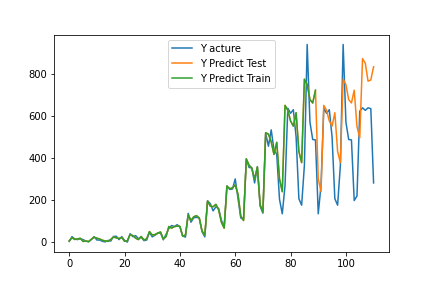

Values plotted in this chart, from the file beside it:
, pred, act
0, 7.003, 4.0
1, 22.2, 27.0
2, 13.73, 16.0
3, 16.41, 13.0
4, 19.29, 17.0
5, 4.259, 13.0
6, 6.061, 6.0
7, 3.088, 3.0
8, 14.52, 14.0
9, 24.13, 27.0
10, 19.75, 11.0
11, 15.9, 11.0
12, 9.794, 5.0
13, 6.638, 2.0
14, 4.489, 9.0
15, 13.5, 6.0
16, 25.3, 28.0
17, 21.36, 29.0
18, 18.07, 13.0
19, 23.08, 27.0
20, 5.044, 9.0
21, 7.715, 1.0
22, 36.51, 41.0
23, 32.18, 27.0
24, 19.86, 32.0
25, 13.14, 17.0
26, 27.85, 25.0
27, 11.3, 8.0
28, 16.68, 11.0
29, 51.28, 48.0
30, 35.08, 26.0
31, 36.83, 34.0
32, 44.17, 43.0
33, 49.28, 45.0
34, 16.04, 12.0
35, 27.22, 38.0
36, 75.39, 66.0
37, 67.74, 80.0
38, 74.96, 75.0
39, 77.37, 84.0
40, 75.89, 74.0
41, 29.68, 30.0
42, 34.26, 25.0
43, 130.5, 138.0
44, 103.8, 96.0
45, 121.8, 117.0
46, 127.1, 119.0
47, 116, 116.0
48, 54.08, 51.0
49, 34.81, 26.0
50, 196.8, 198.0
51, 172.1, 184.0
52, 169.6, 150.0
53, 180.9, 169.0
54, 154.8, 162.0
55, 95.91, 105.0
56, 67.52, 74.0
57, 267.4, 269.0
58, 255.7, 252.0
59, 259.2, 254.0
... 51 more rows
